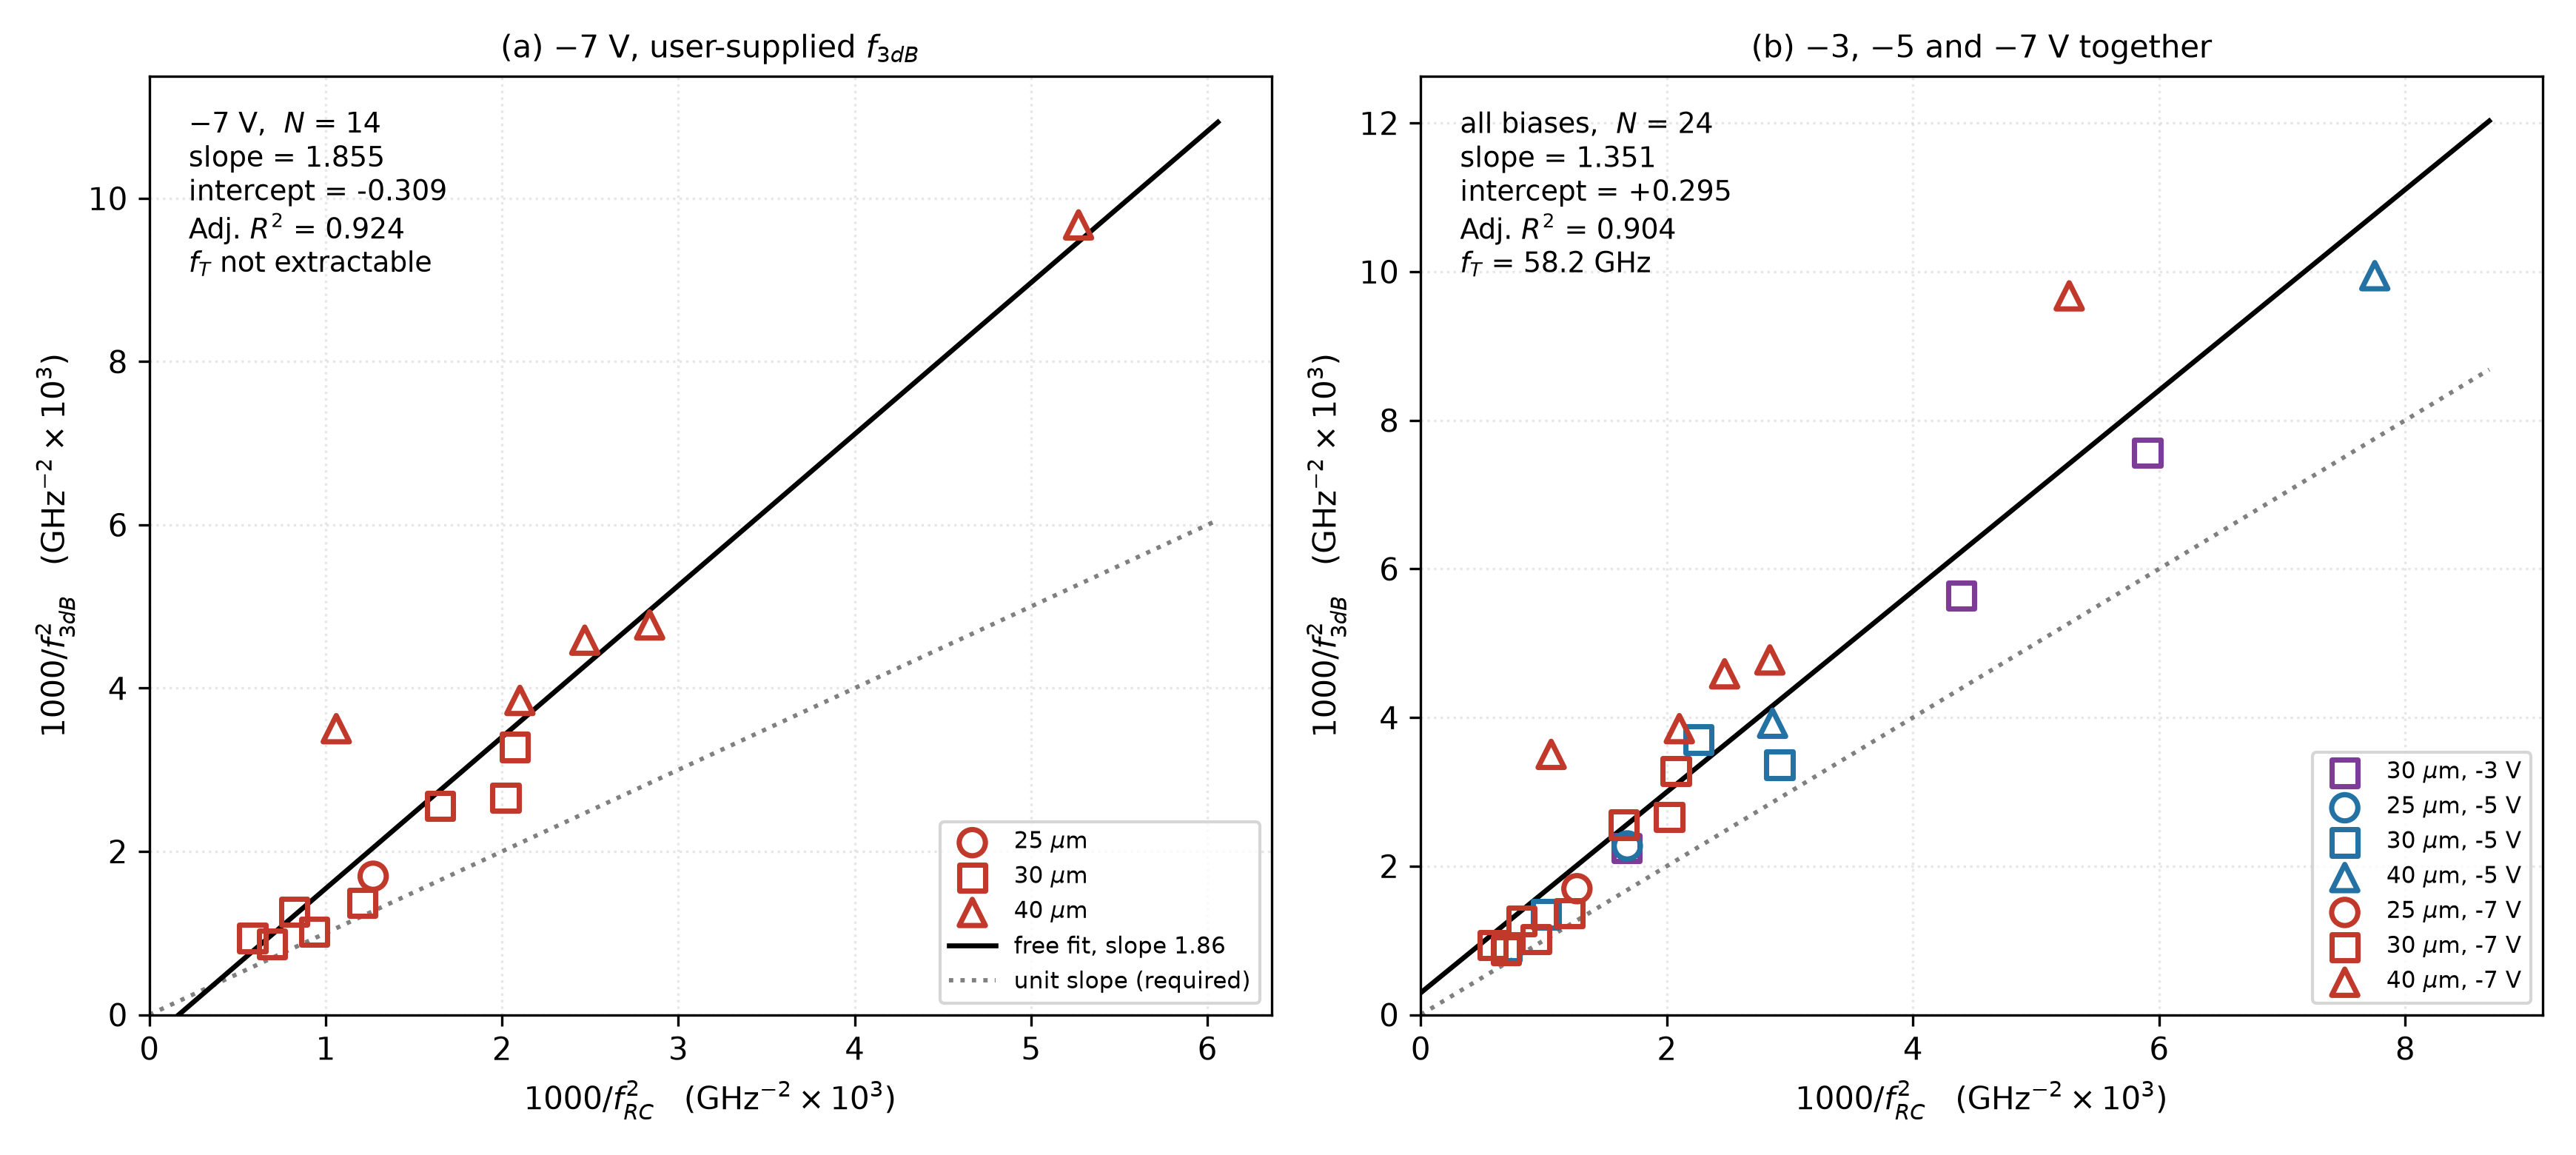

Source data for this figure (header and first rows):
D, V, lab, camp, Rm, open, Cpd, L1, Lm, L2, rms, f_RC, f3, f3src, note, x, y, fT_dev
25, -7, WO, 25um, 170798, True, 100.4, 59.55, 0.0, 129, 0.1681, 28.07, 24.28, poly3, , 1.269, 1.696, 48.39
25, -5, WO, 25um, -44391, True, 119.9, 66, 0.0, 135.2, 0.1784, 24.41, 20.98, poly3, , 1.678, 2.271, 41.06
30, -7, 38, Jan, 37.94, False, 133.5, 24.61, 24.79, 162.3, 0.06341, 37.95, 34, poly3, , 0.6944, 0.8653, 76.49
30, -7, 38, Mar, 38.15, False, 133.5, 33.26, 46.98, 147, 0.05579, 41.38, 32.66, poly3, , 0.584, 0.9375, 53.19
30, -7, 60, Mar, 60.35, False, 133.5, 34.05, 68.07, 151.6, 0.05916, 34.91, 28.16, poly3, , 0.8203, 1.261, 47.65
30, -7, 76, Jan, 73.29, False, 133.5, 38.9, 63.3, 150.7, 0.06592, 32.69, 31.36, poly3, , 0.936, 1.017, 111.2
30, -7, 120, Jan, 115, False, 133.5, 44.22, 38.58, 152.5, 0.06292, 28.79, 27.05, poly3, , 1.207, 1.367, 79.09
30, -7, 200, Mar, 205.5, False, 133.5, 4.379565801168443e-10, 6.1277056371033764e-18, 195.5, 0.06173, 24.63, 19.78, poly3, , 1.649, 2.557, 33.18
30, -7, WO, Jan, 16549, True, 133.5, 67.61, 0.0, 136.7, 0.07537, 22.25, 19.39, poly3, , 2.019, 2.659, 39.54
30, -7, WO, Mar, 26902, True, 133.5, 59.18, 0.0, 128.2, 0.07, 21.96, 17.46, poly3, , 2.073, 3.278, 28.8
30, -5, 38, Mar, 35.68, False, 161.1, 42.91, 59.8, 151.1, 0.06341, 37.79, 33.21, poly3, , 0.7004, 0.9067, 69.62
30, -5, 60, Mar, 57.51, False, 161.1, 40.74, 90.78, 155.9, 0.06564, 31.35, 27.22, poly3, , 1.017, 1.35, 54.87
30, -5, 200, Mar, 202.3, False, 161.1, 1.371, 1.5358322863291178e-19, 201.2, 0.06502, 21.04, 16.43, poly3, , 2.258, 3.703, 26.31
30, -5, WO, Mar, 41794, True, 161.1, 63.75, 0.0, 133.3, 0.07721, 18.52, 17.25, poly3, , 2.916, 3.362, 47.31
30, -3, 60, Mar, 55.51, False, 230.8, 55.83, 148, 158.4, 0.07863, 24.45, 21.13, poly3, , 1.673, 2.239, 42.02
30, -3, 200, Mar, 199.9, False, 230.8, 1.903, 2.6044775005212175e-16, 213.2, 0.07702, 15.09, 13.31, poly3, , 4.39, 5.641, 28.28
30, -3, WO, Mar, 7898, True, 230.8, 72.34, 0.0, 140.7, 0.0896, 13.01, 11.5, poly3, , 5.904, 7.565, 24.53
40, -7, 38, 40V1, 42.52, False, 227.6, 1.0467693005810085e-12, 215.1, 143.5, 0.2213, 30.72, 16.9, poly3, , 1.06, 3.503, 20.23
40, -7, 80, 40V2, 80.35, False, 227.6, 175.7, 1.1201349968330013e-18, 86.26, 0.1319, 21.82, 16.12, poly3, sheet labelled 38ohm_2, 2.101, 3.85, 23.91
40, -7, 100, 40V1, 107.5, False, 227.6, 178.8, 1.754924434657452e-13, 82.2, 0.1194, 20.13, 14.76, poly3, , 2.469, 4.588, 21.72
40, -7, 140, 40V1, 142.5, False, 227.6, 187.1, 9.872533064731557e-18, 58.14, 0.1291, 18.77, 14.47, poly3, , 2.837, 4.774, 22.72
40, -7, WO, 40V1, 13944, True, 227.6, 98.1, 0.0, 163.2, 0.1673, 13.78, 10.17, poly3, , 5.269, 9.674, 15.07
40, -5, 80, 40V2, 77.17, False, 274.6, 175.3, 3.3388505731452942e-18, 93.18, 0.1356, 18.7, 15.97, raw, sheet labelled 38ohm_2, 2.859, 3.922, 30.66
40, -5, WO, 40V2, 58280, True, 274.6, 102.6, 0.0, 167.2, 0.1701, 11.36, 10.03, poly3, , 7.752, 9.945, 21.35
